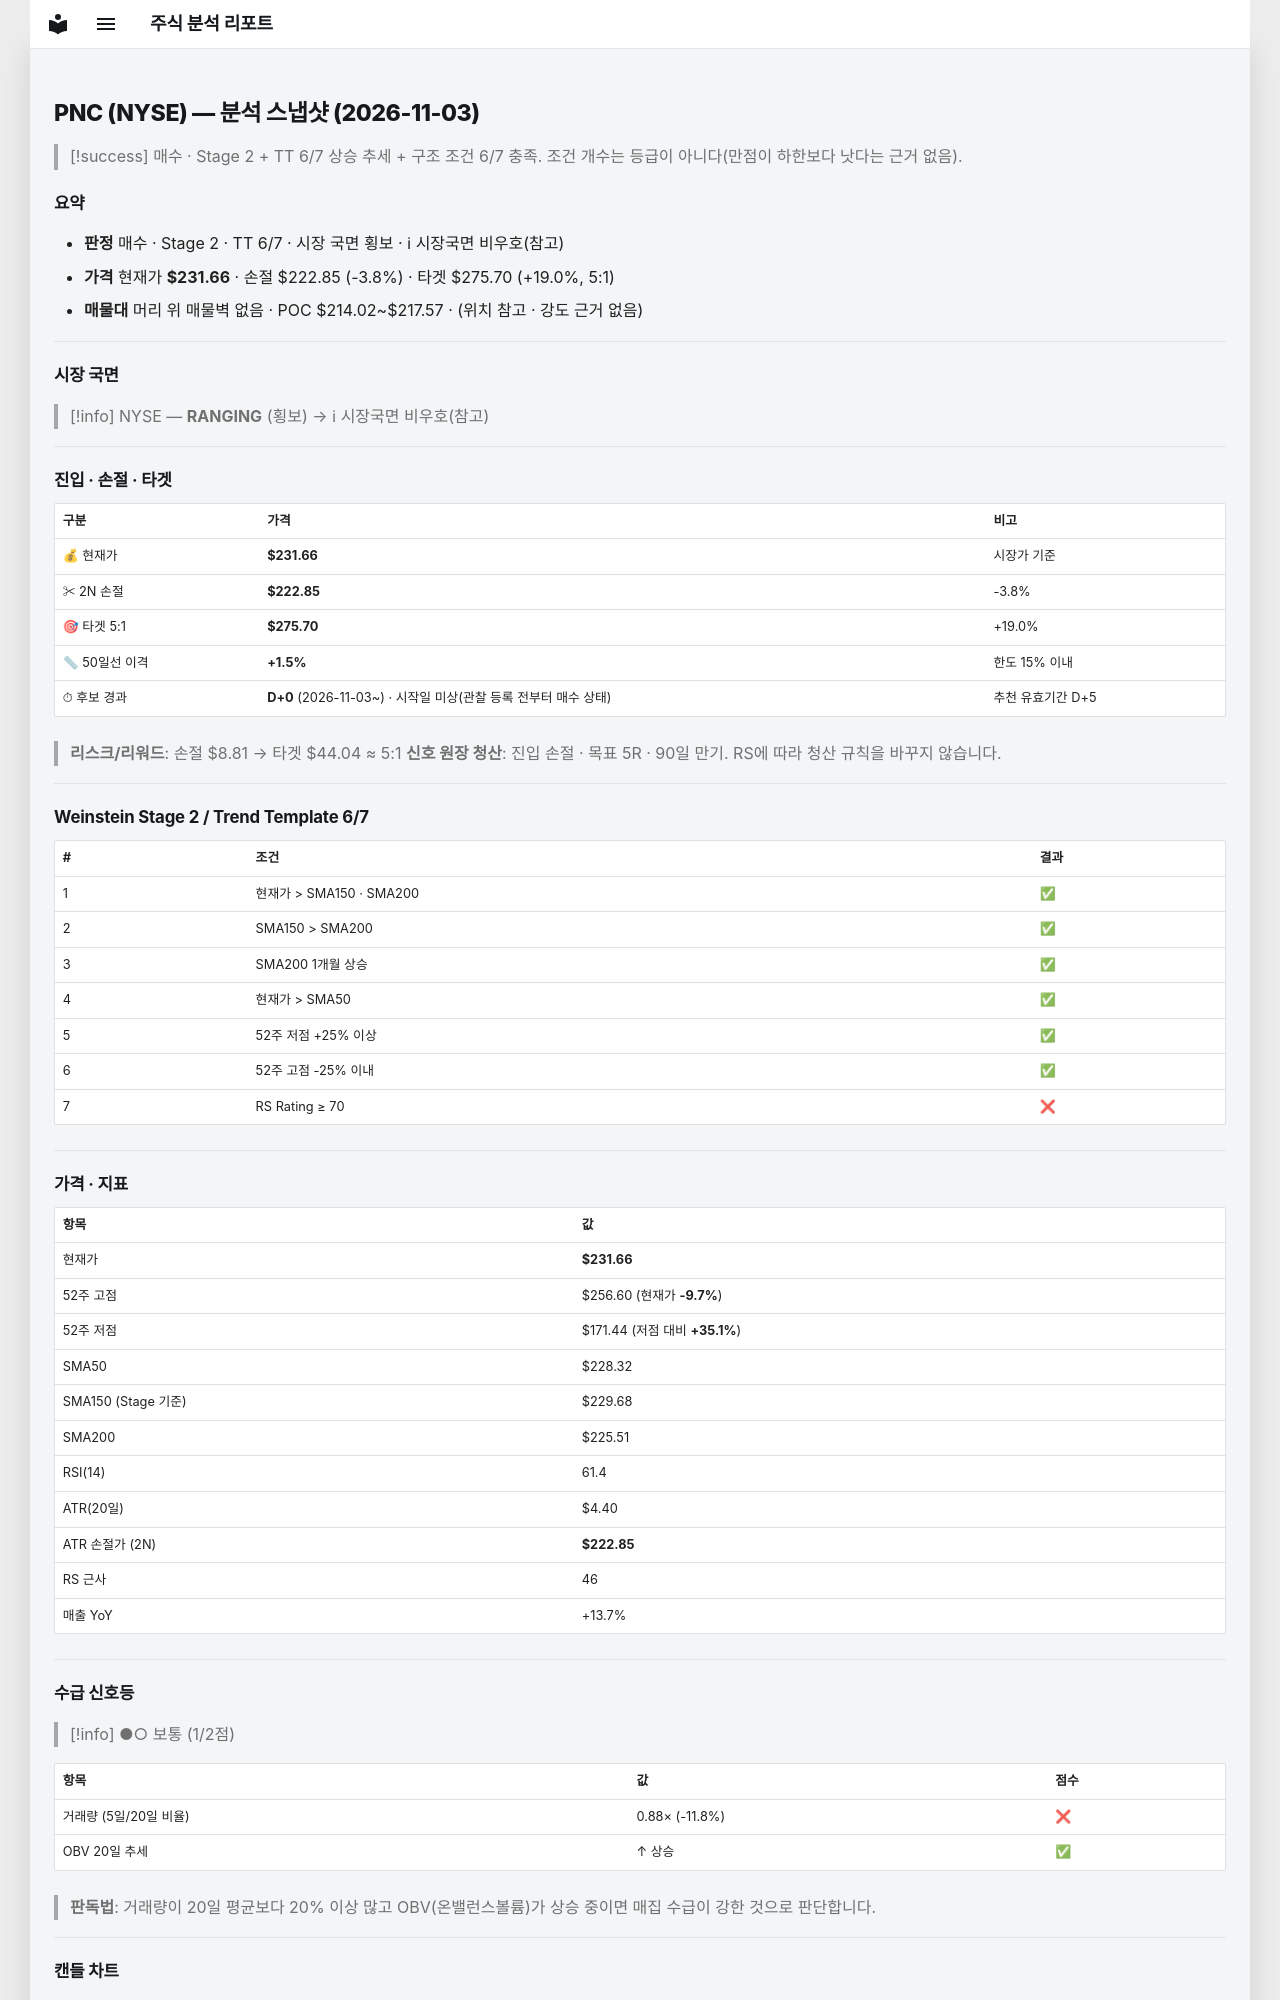

repository: soloandco/stock-reports · page: snapshots/PNC-2026-11-03/index.html · generator: mkdocs

---
type: analysis-snapshot
title: PNC 분석 스냅샷
ticker: PNC
market: NYSE
created: 2026-11-03
updated: 2026-11-03
bar-date: 2026-11-02
verdict: 매수관찰
real-rr: 2.83
sma50-gap-pct: 1.5
candidate-days: 0
candidate-since: 2026-11-03
candidate-start-unknown: true
weekly-position: 저항대아래
weekly-overhead-price: 256.60
weekly-overhead-pct: 10.8
stage: 2
trend-template-score: 6
tt-max: 7
ma-set: sma-50-150-200
price: 231.66000366210938
stop-price: 222.85133366055194
market-regime: RANGING
supply-demand-score: 1/2
supply-demand-label: 보통
status: tracking
tags:
  - stock-agent
  - watchlist
  - PNC
  - analysis
related:
  - "[[analysis-template]]"
---

# PNC (NYSE) — 분석 스냅샷 (2026-11-03)

> [!success] 매수 · Stage 2 + TT 6/7
> 상승 추세 + 구조 조건 6/7 충족. 조건 개수는 등급이 아니다(만점이 하한보다 낫다는 근거 없음).

## 요약

- **판정** 매수 · Stage 2 · TT 6/7 · 시장 국면 횡보 · ℹ 시장국면 비우호(참고)
- **가격** 현재가 **$231.66** · 손절 $222.85 (-3.8%) · 타겟 $275.70 (+19.0%, 5:1)
- **매물대** 머리 위 매물벽 없음 · POC $214.02~$217.57 · (위치 참고 · 강도 근거 없음)

---

## 시장 국면

> [!info] NYSE — **RANGING** (횡보) → ℹ 시장국면 비우호(참고)

---

## 진입 · 손절 · 타겟

| 구분 | 가격 | 비고 |
|------|------|------|
| 💰 현재가 | **$231.66** | 시장가 기준 |
| ✂ 2N 손절 | **$222.85** | -3.8% |
| 🎯 타겟 5:1 | **$275.70** | +19.0% |
| 📏 50일선 이격 | **+1.5%** | 한도 15% 이내 |
| ⏱ 후보 경과 | **D+0** (2026-11-03~) · 시작일 미상(관찰 등록 전부터 매수 상태) | 추천 유효기간 D+5 |

> **리스크/리워드**: 손절 $8.81 → 타겟 $44.04 ≈ 5:1
> **신호 원장 청산**: 진입 손절 · 목표 5R · 90일 만기. RS에 따라 청산 규칙을 바꾸지 않습니다.

---

## Weinstein Stage 2 / Trend Template 6/7

| # | 조건 | 결과 |
|---|------|------|
| 1 | 현재가 > SMA150 · SMA200 | ✅ |
| 2 | SMA150 > SMA200 | ✅ |
| 3 | SMA200 1개월 상승 | ✅ |
| 4 | 현재가 > SMA50 | ✅ |
| 5 | 52주 저점 +25% 이상 | ✅ |
| 6 | 52주 고점 -25% 이내 | ✅ |
| 7 | RS Rating ≥ 70 | ❌ |

---

## 가격 · 지표

| 항목 | 값 |
|------|---|
| 현재가 | **$231.66** |
| 52주 고점 | $256.60 (현재가 **-9.7%**) |
| 52주 저점 | $171.44 (저점 대비 **+35.1%**) |
| SMA50 | $228.32 |
| SMA150 (Stage 기준) | $229.68 |
| SMA200 | $225.51 |
| RSI(14) | 61.4 |
| ATR(20일) | $4.40 |
| ATR 손절가 (2N) | **$222.85** |
| RS 근사 | 46 |
| 매출 YoY | +13.7% |

---
## 수급 신호등

> [!info] ●○ 보통 (1/2점)

| 항목 | 값 | 점수 |
|------|------|------|
| 거래량 (5일/20일 비율) | 0.88× (-11.8%) | ❌ |
| OBV 20일 추세 | ↑ 상승 | ✅ |

> **판독법**: 거래량이 20일 평균보다 20% 이상 많고 OBV(온밸런스볼륨)가 상승 중이면 매집 수급이 강한 것으로 판단합니다.

---
